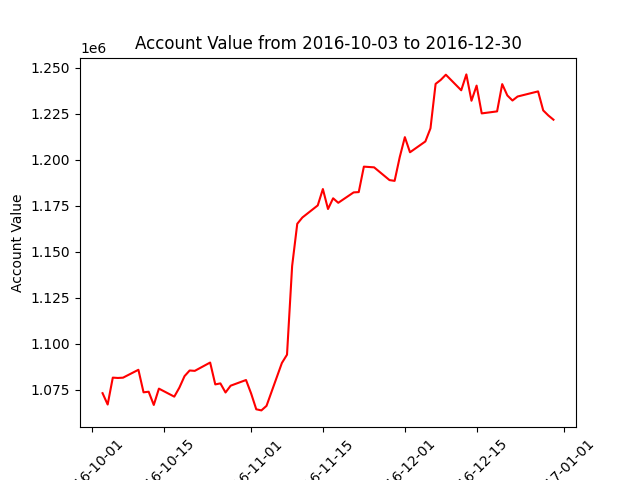

Source data for this figure (header and first rows):
datadate, account_value
20161003, 1073100
20161004, 1066928
20161005, 1081547
20161006, 1081369
20161007, 1081529
20161010, 1085816
20161011, 1073562
20161012, 1073889
20161013, 1066695
20161014, 1075571
20161017, 1071211
20161018, 1076142
20161019, 1082355
20161020, 1085435
20161021, 1085232
20161024, 1089756
20161025, 1077871
20161026, 1078418
20161027, 1073470
20161028, 1077166
20161031, 1080255
20161101, 1072899
20161102, 1064338
20161103, 1063733
20161104, 1066197
20161107, 1089514
20161108, 1094034
20161109, 1142247
20161110, 1165194
20161111, 1168614
20161114, 1175188
20161115, 1184082
20161116, 1173237
20161117, 1179065
20161118, 1176605
20161121, 1182258
20161122, 1182423
20161123, 1196263
20161125, 1195880
20161128, 1188952
20161129, 1188527
20161130, 1201439
20161201, 1212296
20161202, 1204071
20161205, 1209953
20161206, 1217098
20161207, 1241249
20161208, 1243415
20161209, 1246244
20161212, 1237780
20161213, 1246415
20161214, 1232092
20161215, 1240325
20161216, 1225214
20161219, 1226304
20161220, 1241126
20161221, 1234971
20161222, 1232217
20161223, 1234393
20161227, 1237177
... 3 more rows
